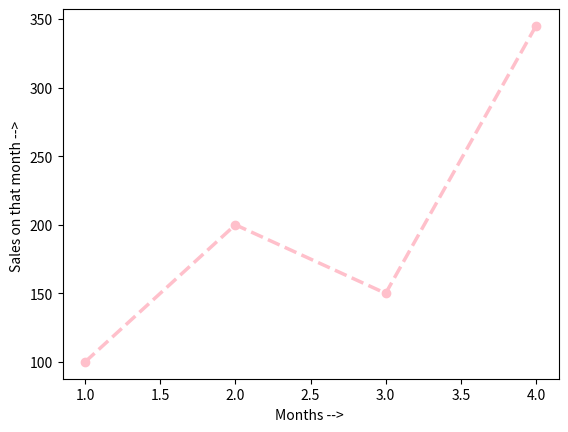

Write the Python code that produced this figure.
import matplotlib.pyplot as plt

months = [1,2,3,4]
sales = [100,200,150,345]

plt.plot(months, sales, color="pink", linestyle = "--",linewidth = 2.5,marker = "o", label = "2025 Sales") # Creates a line graph.
plt.xlabel("Months --> ")
plt.ylabel("Sales on that month --> ")

plt.show()